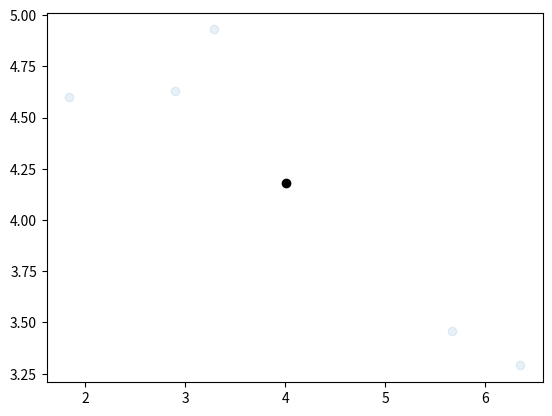
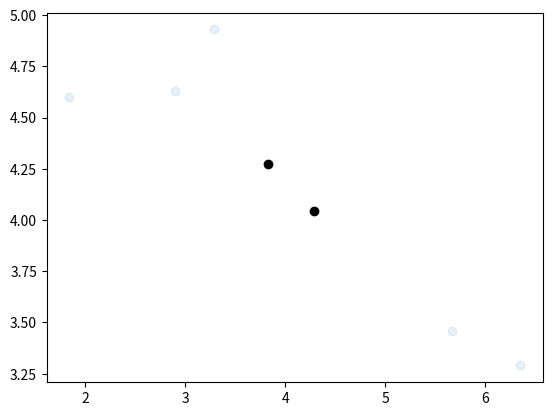
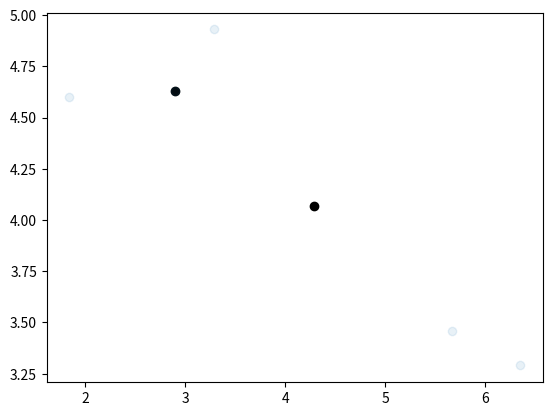
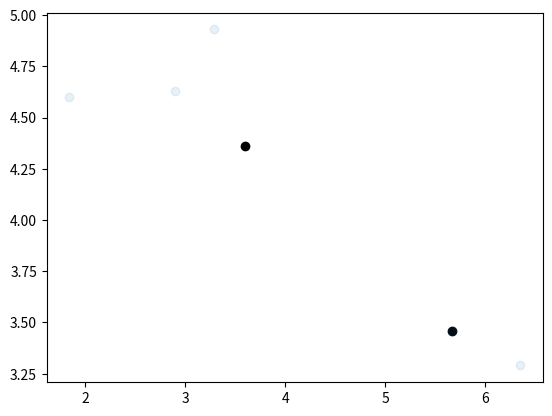
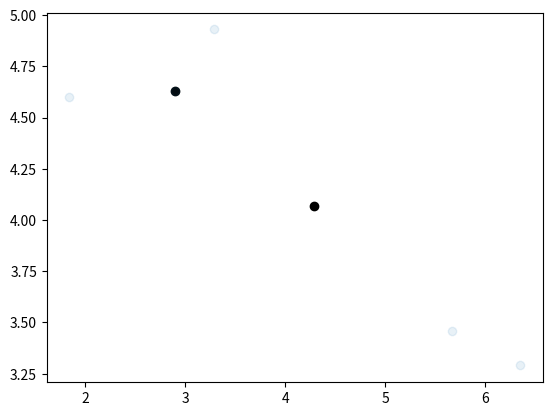
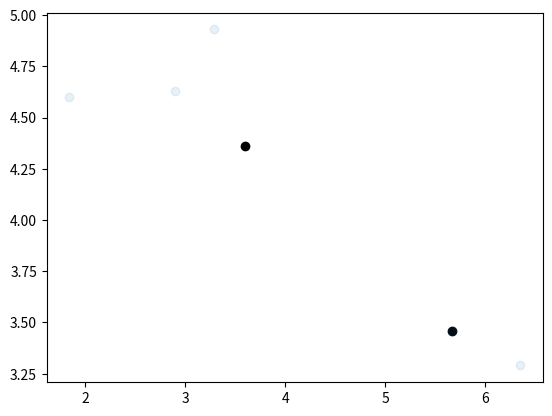
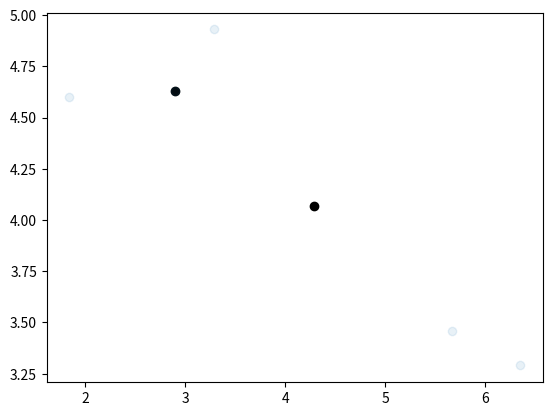
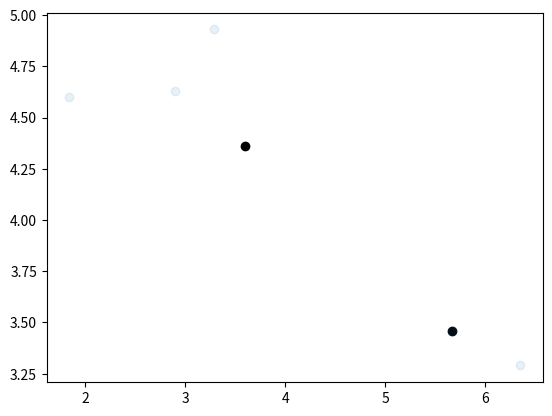
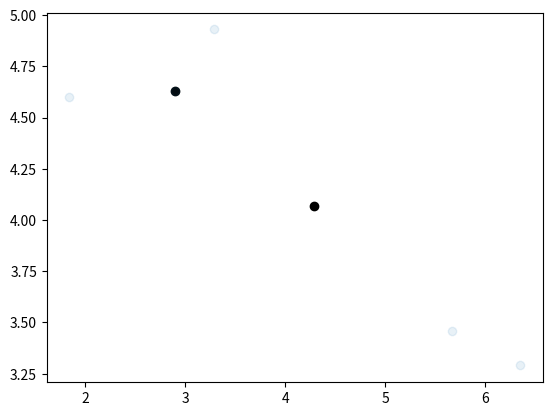
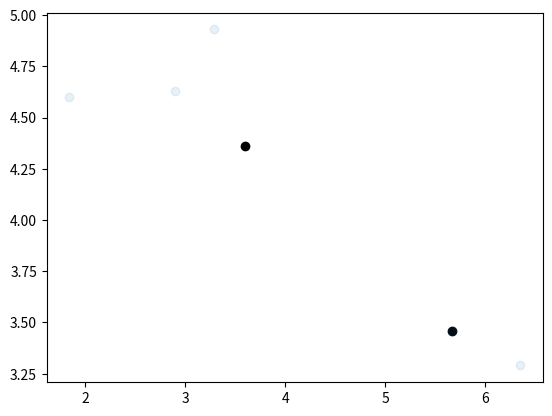

These figures' Python source, in order:
import random 
import numpy as np
import pandas as pd
import matplotlib.pyplot as plt


data=[[1.84,4.60],
[5.67,3.46],
[6.35,3.29],
[2.90,4.63],[3.29,4.93]]

def distanceself(X1,X2):
    return (sum(X1-X2)**2)**(0.5)

def findclosestcentroids(ic,X):
    assigned_entroids=[]
    for i in X:
        distance=[]
        for j in ic :
            distance.append(distanceself(i,j))
            assigned_entroids.append(np.argmin(distance))
    return assigned_entroids

def calc_centroids(clusters, X):
    new_centroids = []
    new_df = pd.concat([pd.DataFrame(X), pd.DataFrame(clusters, columns=['cluster'])],
                      axis=1)
    for c in set(new_df['cluster']):
        current_cluster = new_df[new_df['cluster'] == c][new_df.columns[:-1]]
        cluster_mean = current_cluster.mean(axis=0)
        new_centroids.append(cluster_mean)
    return new_centroids



X=np.array(data)
init_centreoids=random.sample(range(0,len(X)),2)
centroids=[]
for i in init_centreoids:
    centroids.append(X[i])

centroids=np.array(centroids)
get_centroids=findclosestcentroids(centroids,X)

for i in range(10):
    get_centroids = findclosestcentroids(centroids, X)
    centroids = calc_centroids(get_centroids, X)
    
    plt.figure()
    plt.scatter(np.array(centroids)[:, 0], np.array(centroids)[:, 1], color='black')
    plt.scatter(X[:, 0], X[:, 1], alpha=0.1)
    plt.show()








